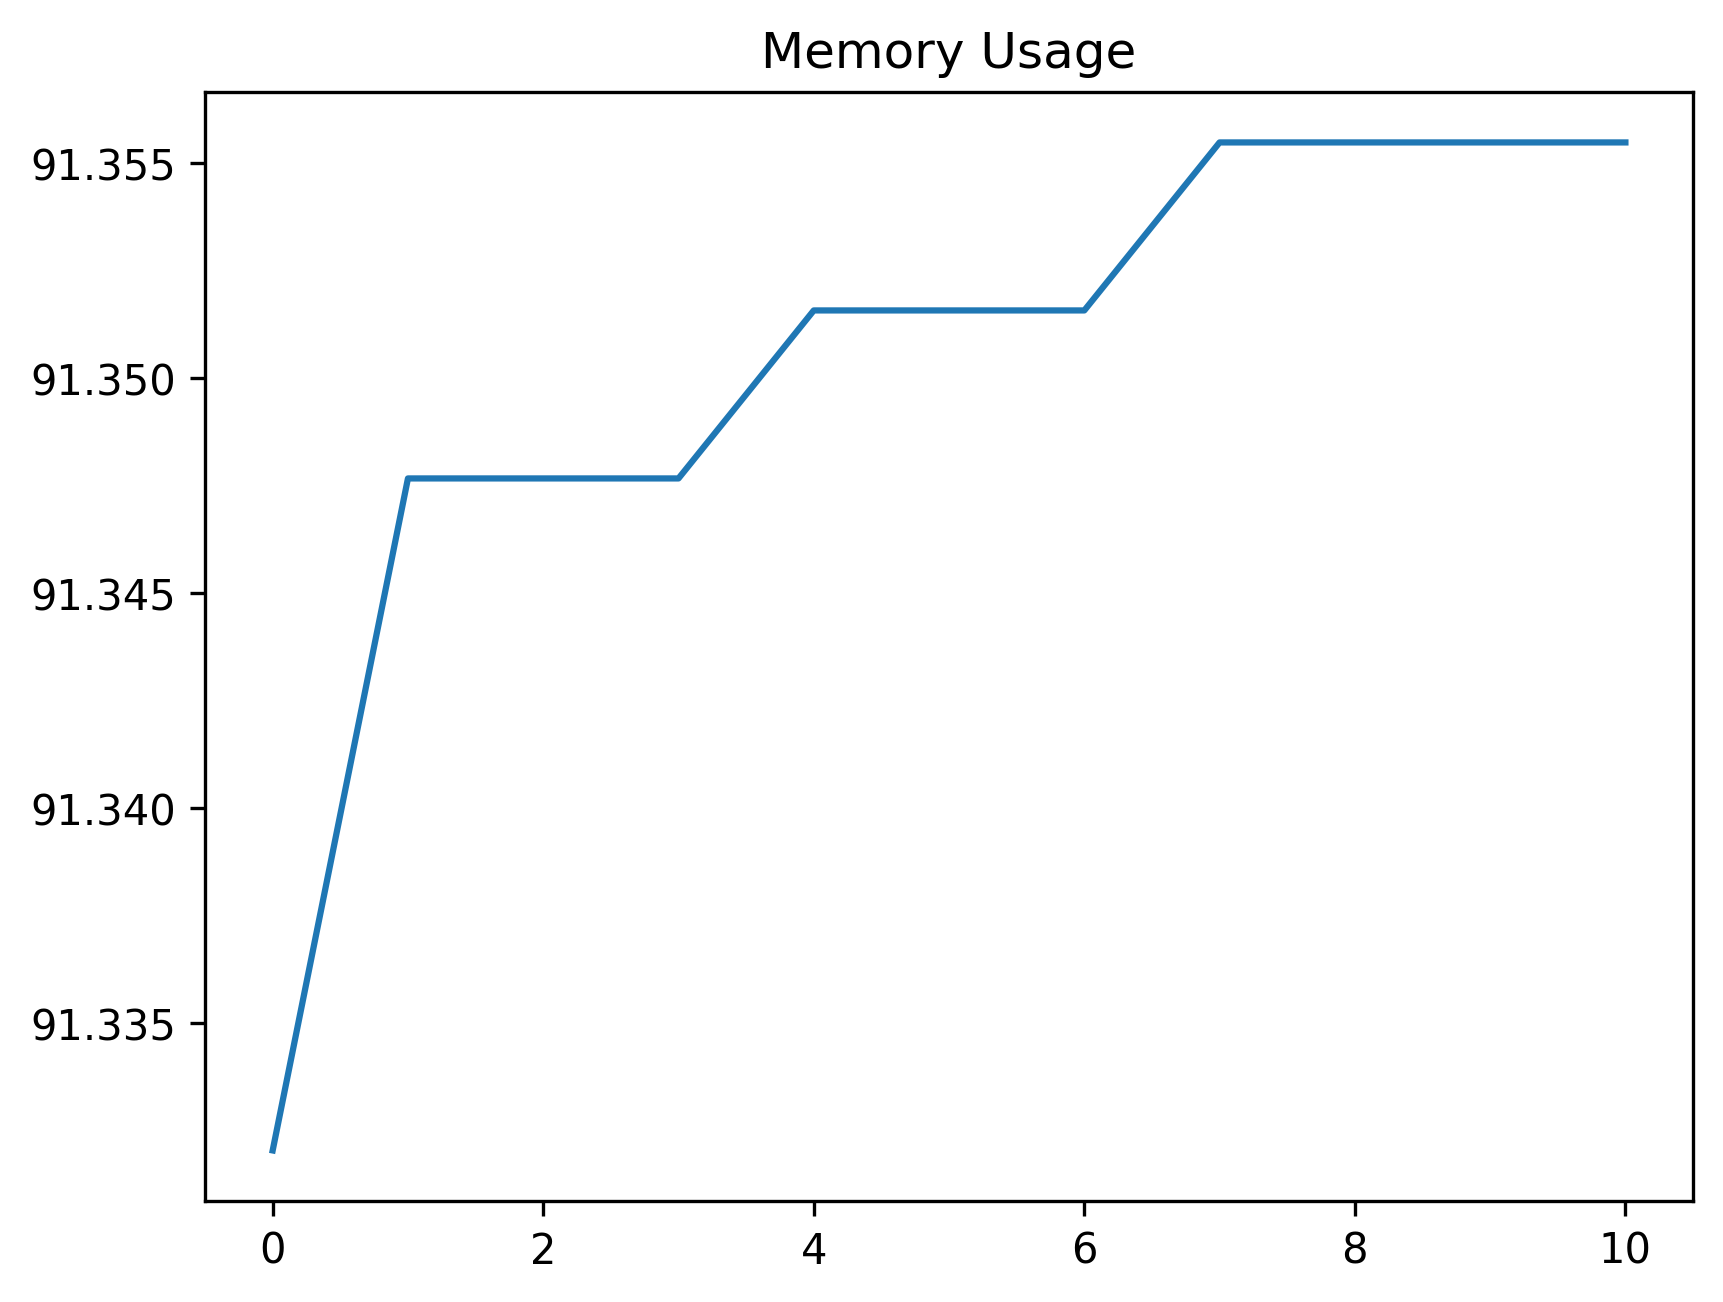

Source data for this figure (header and first rows):
date_time, name, memory
2024-01-25 13:27:43.681688, start, 91.33
2024-01-25 13:27:44.119014, click_development_azure_account_button, 91.35
2024-01-25 13:27:44.654270, wait_for_login_tab_to_open_two_items, 91.35
2024-01-25 13:27:44.678671, swap_to_new_tab, 91.35
2024-01-25 13:27:46.416697, wait_for_user_name, 91.35
2024-01-25 13:27:47.046601, fill_in_user_name, 91.35
2024-01-25 13:27:47.827695, for_password_element, 91.35
2024-01-25 13:27:48.710688, fill_in_password, 91.36
2024-01-25 13:27:50.119065, stay_signed_in, 91.36
2024-01-25 13:27:50.133435, switch_to_default, 91.36
2024-01-25 13:27:56.408584, wait_for_main, 91.36
